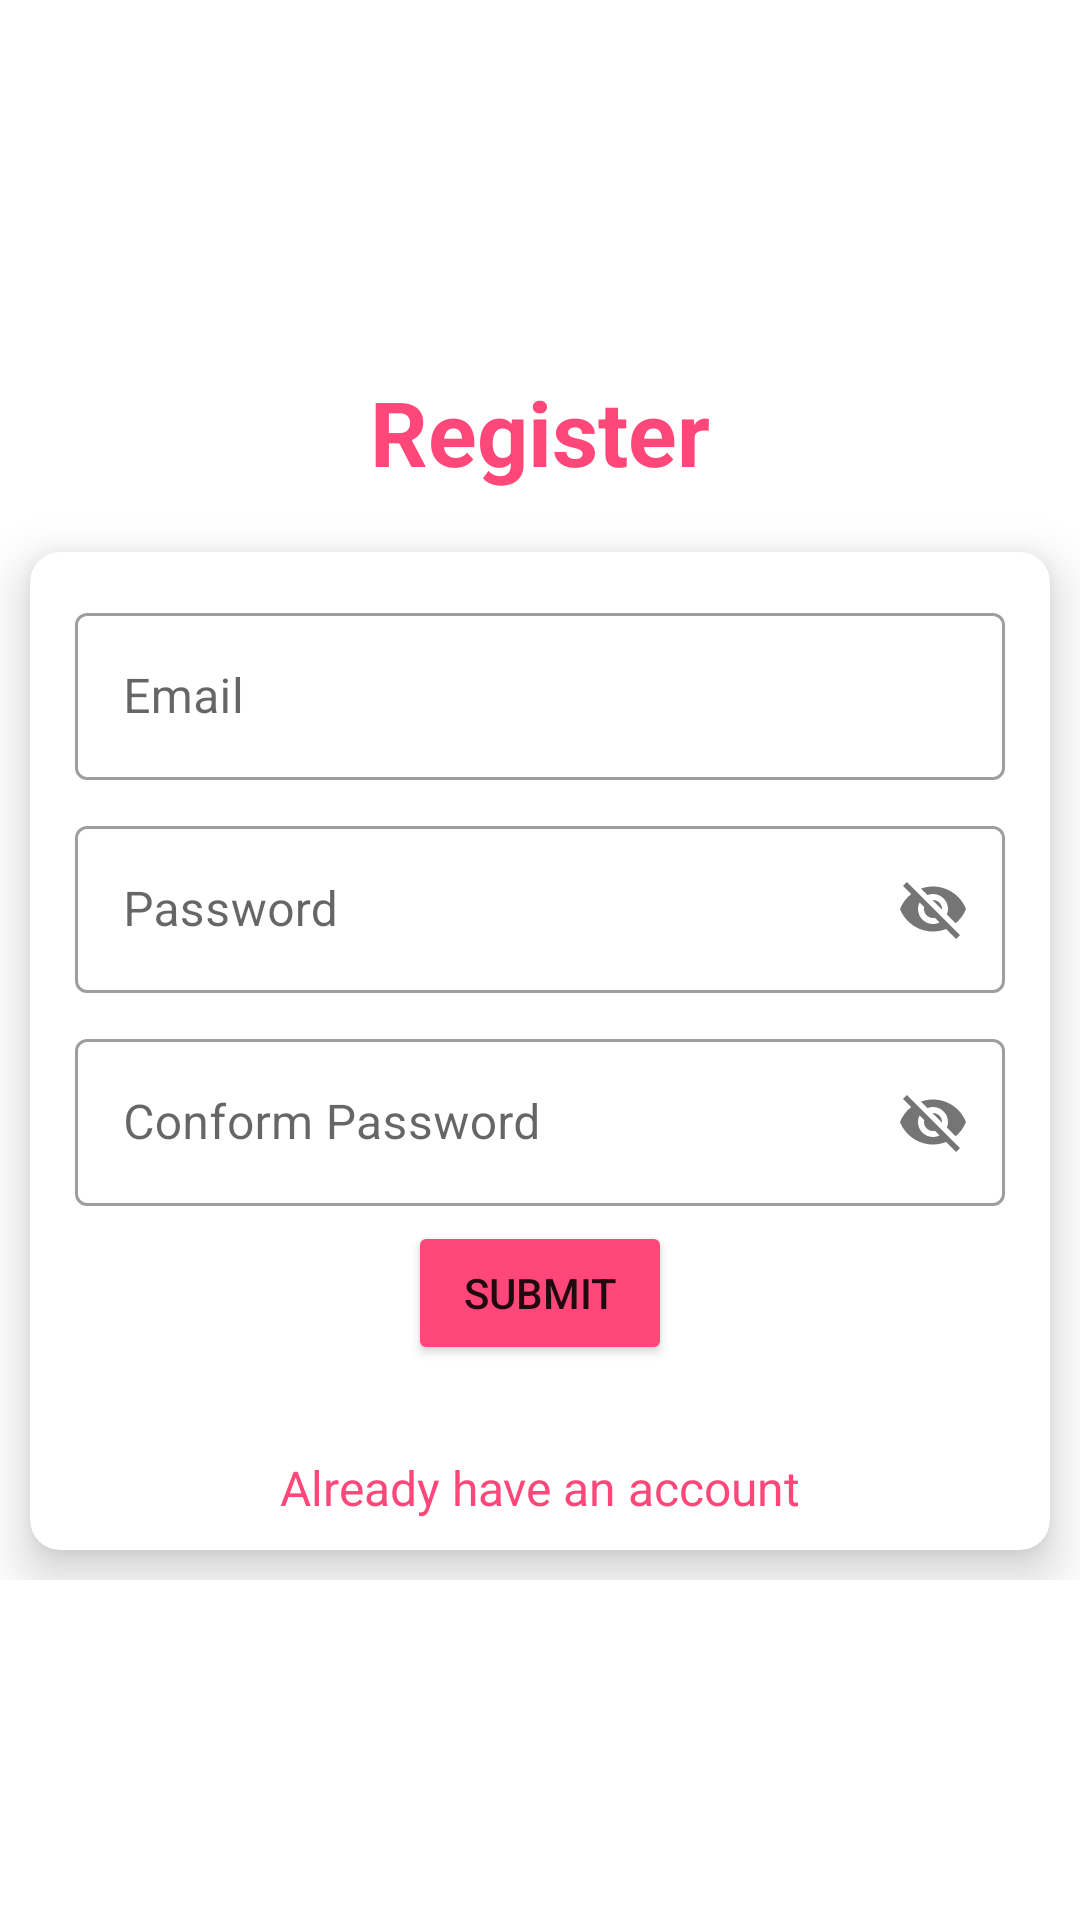

Produce the Android XML layout that renders to this screen, including the resource entries it uses.
<!-- AndroidManifest.xml: application theme Theme.BikeRiders -->
<!-- res/layout/activity_register.xml -->
<?xml version="1.0" encoding="utf-8"?>
<androidx.constraintlayout.widget.ConstraintLayout xmlns:android="http://schemas.android.com/apk/res/android"
    xmlns:app="http://schemas.android.com/apk/res-auto"
    xmlns:tools="http://schemas.android.com/tools"
    android:layout_width="match_parent"
    android:layout_height="match_parent"
    tools:context=".Register_Activity">

    <LinearLayout
        android:layout_width="match_parent"
        android:layout_height="wrap_content"
        android:orientation="vertical"
        android:id="@+id/cardView"
        app:layout_constraintTop_toTopOf="parent"
        app:layout_constraintStart_toStartOf="parent"
        app:layout_constraintEnd_toEndOf="parent"
        app:layout_constraintBottom_toBottomOf="parent">

        <TextView
            android:id="@+id/txtMainregister"
            android:layout_width="wrap_content"
            android:layout_height="wrap_content"
            android:layout_margin="10dp"
            android:text="@string/register"
            android:layout_gravity="center"
            android:textColor="#FF4779"
            android:textSize="30dp"
            android:textStyle="bold"
            />

        <androidx.cardview.widget.CardView
            android:layout_width="match_parent"
            android:layout_height="wrap_content"
            android:layout_margin="10dp"
            app:cardCornerRadius="10dp"
            app:cardElevation="10dp"
            app:cardBackgroundColor="@color/white">

            <LinearLayout
                android:layout_width="match_parent"
                android:layout_height="match_parent"
                android:layout_margin="10dp"
                android:orientation="vertical"
                >


                <com.google.android.material.textfield.TextInputLayout
                    android:layout_width="match_parent"
                    android:layout_height="wrap_content"
                    android:layout_margin="5dp"
                    android:background="@color/white"
                    style="@style/Widget.MaterialComponents.TextInputLayout.OutlinedBox"
                    app:startIconDrawable="@drawable/profile"
                    >

                    <EditText
                        android:layout_width="match_parent"
                        android:layout_height="wrap_content"
                        android:id="@+id/edtEmail"
                        android:inputType="textEmailAddress"
                        android:layout_alignStart="@+id/edtName"
                        android:hint="@string/email"
                        android:textSize="16dp" />

                </com.google.android.material.textfield.TextInputLayout>

                <com.google.android.material.textfield.TextInputLayout
                    android:layout_width="match_parent"
                    android:layout_height="wrap_content"
                    android:layout_margin="5dp"
                    android:background="@color/white"
                    style="@style/Widget.MaterialComponents.TextInputLayout.OutlinedBox"
                    app:passwordToggleEnabled="true"
                    app:startIconDrawable="@drawable/password"
                    >

                    <EditText
                        android:layout_width="match_parent"
                        android:layout_height="wrap_content"
                        android:id="@+id/edtPassword"
                        android:layout_alignStart="@+id/edtName"
                        android:hint="@string/password"
                        android:textSize="16dp" />

                </com.google.android.material.textfield.TextInputLayout>

                <com.google.android.material.textfield.TextInputLayout
                    android:layout_width="match_parent"
                    android:layout_height="wrap_content"
                    android:layout_margin="5dp"
                    android:background="@color/white"
                    style="@style/Widget.MaterialComponents.TextInputLayout.OutlinedBox"
                    app:passwordToggleEnabled="true"
                    app:startIconDrawable="@drawable/password"
                    >

                    <EditText
                        android:layout_width="match_parent"
                        android:layout_height="wrap_content"
                        android:id="@+id/edtconPass"
                        android:layout_alignStart="@+id/edtName"
                        android:hint="@string/conform_password"
                        android:textSize="16dp" />

                </com.google.android.material.textfield.TextInputLayout>

                <Button
                    android:layout_width="wrap_content"
                    android:layout_height="wrap_content"
                    android:id="@+id/btnSubmit"
                    android:layout_gravity="center"
                    android:backgroundTint="#FF4779"
                    android:text="@string/submit" />

                <TextView
                    android:layout_width="wrap_content"
                    android:layout_height="wrap_content"
                    android:layout_marginTop="30dp"
                    android:id="@+id/txtLogin"
                    android:text="@string/already_have_an_account"
                    android:textSize="16dp"
                    android:textColor="#FF4779"
                    android:layout_gravity="center"/>

            </LinearLayout>

        </androidx.cardview.widget.CardView>

    </LinearLayout>

</androidx.constraintlayout.widget.ConstraintLayout>
<!-- resources referenced by this layout -->
<resources>
  <string name="already_have_an_account">Already have an account</string>
  <string name="conform_password">Conform Password</string>
  <string name="email">Email</string>
  <string name="password">Password</string>
  <string name="register">Register</string>
  <string name="submit">Submit</string>
  <style name="Theme.BikeRiders" parent="Theme.MaterialComponents.DayNight.DarkActionBar">
          
          <item name="colorPrimary">@color/purple_500</item>
          <item name="colorPrimaryVariant">@color/purple_700</item>
          <item name="colorOnPrimary">@color/white</item>
          
          <item name="colorSecondary">@color/teal_200</item>
          <item name="colorSecondaryVariant">@color/teal_700</item>
          <item name="colorOnSecondary">@color/black</item>
          
          <item name="android:statusBarColor">?attr/colorPrimaryVariant</item>
          
      </style>
  <!-- not gathered from this repository: default colours our renderer supplied (Android Studio template values) -->
  <color name="purple_500">#FF6200EE</color>
  <color name="purple_700">#FF3700B3</color>
  <color name="teal_200">#FF03DAC5</color>
  <color name="teal_700">#FF018786</color>
  <color name="black">#FF000000</color>
  <color name="white">#FFFFFFFF</color>
</resources>
